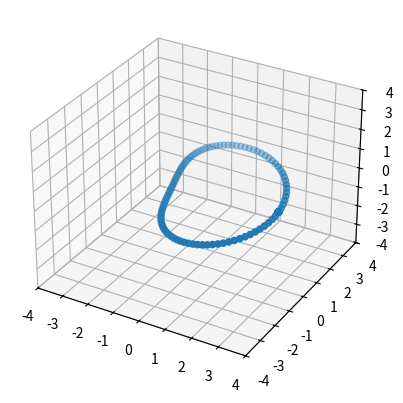

Generate this figure with matplotlib:
# 3D parametric surface plot

import numpy as np
import matplotlib as mpl
from matplotlib import pyplot as plt
# colours
from matplotlib import cm


fig, ax = plt.subplots(subplot_kw = {"projection": "3d"})


###Silly test - why you need meshgrid...
# t = np.arange(0,2*np.pi,0.1)
# s = np.arange(0,2*np.pi,0.1)
# t,s = np.meshgrid(t,s)
blank = np.zeros(100)
angle = np.linspace(0,2*np.pi,100)
t,s = np.meshgrid(blank,blank)
for i in range(100):
    t[i,i] = angle[i]
    s[i,i] = angle[i]
    

#Parametric equations
x = 2*np.cos(t) + np.cos(t)*np.cos(s)
y = 2*np.sin(t) + np.sin(t)*np.cos(s)
z = np.sin(s)


#plot surface
surf = ax.scatter(x,y,z)

# set z set_axis_on
# Customize theaxis.
ax.set_xlim(-4, 4)
ax.set_ylim(-4, 4)
ax.set_zlim(-4, 4)

#ax.zaxis.set_major_locator(LinearLocator(10))
# A StrMethodFormatter is used automatically
#ax.zaxis.set_major_formatter('{x:.02f}')
# Add a color bar which maps values to colors.

plt.show()
